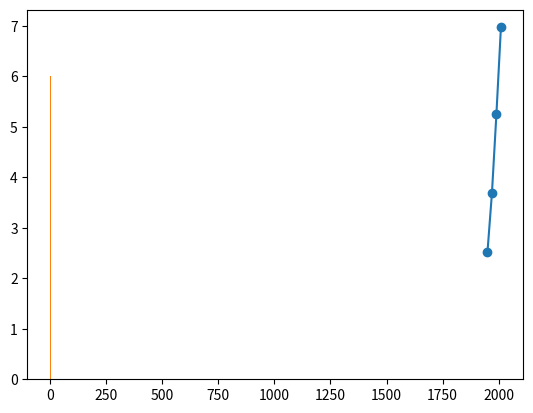

Source code (Python):
"""
#data visulization
explore data
report insights

to install python libraries
https://www.lfd.uci.edu/~gohlke/pythonlibs/
"""

import matplotlib
from matplotlib import pyplot as plt 	#import library

#create list corresponding to axis of graph
year=[1950,1970,1990,2010]			#horizontal axis
pop=[2.519,3.692,5.263,6.972]		#verticle axis

plt.plot(year,pop)		#plot function
plt.show()		#build the plot

#scatter plot
plt.scatter(year,pop)
plt.show()

#histogram- idea about distribution
#divide data set to bins with width 

#help(plt.hist)

"""
hist(x,bins=10)		x is the list of vales to build histogram
second arg is number of bins
"""
values=[0,0.6,1.4,1.6,2.2,2.5,2.6,3.2,3.5,3.9,4.2,6]
plt.hist(values,bins=3)
plt.show()